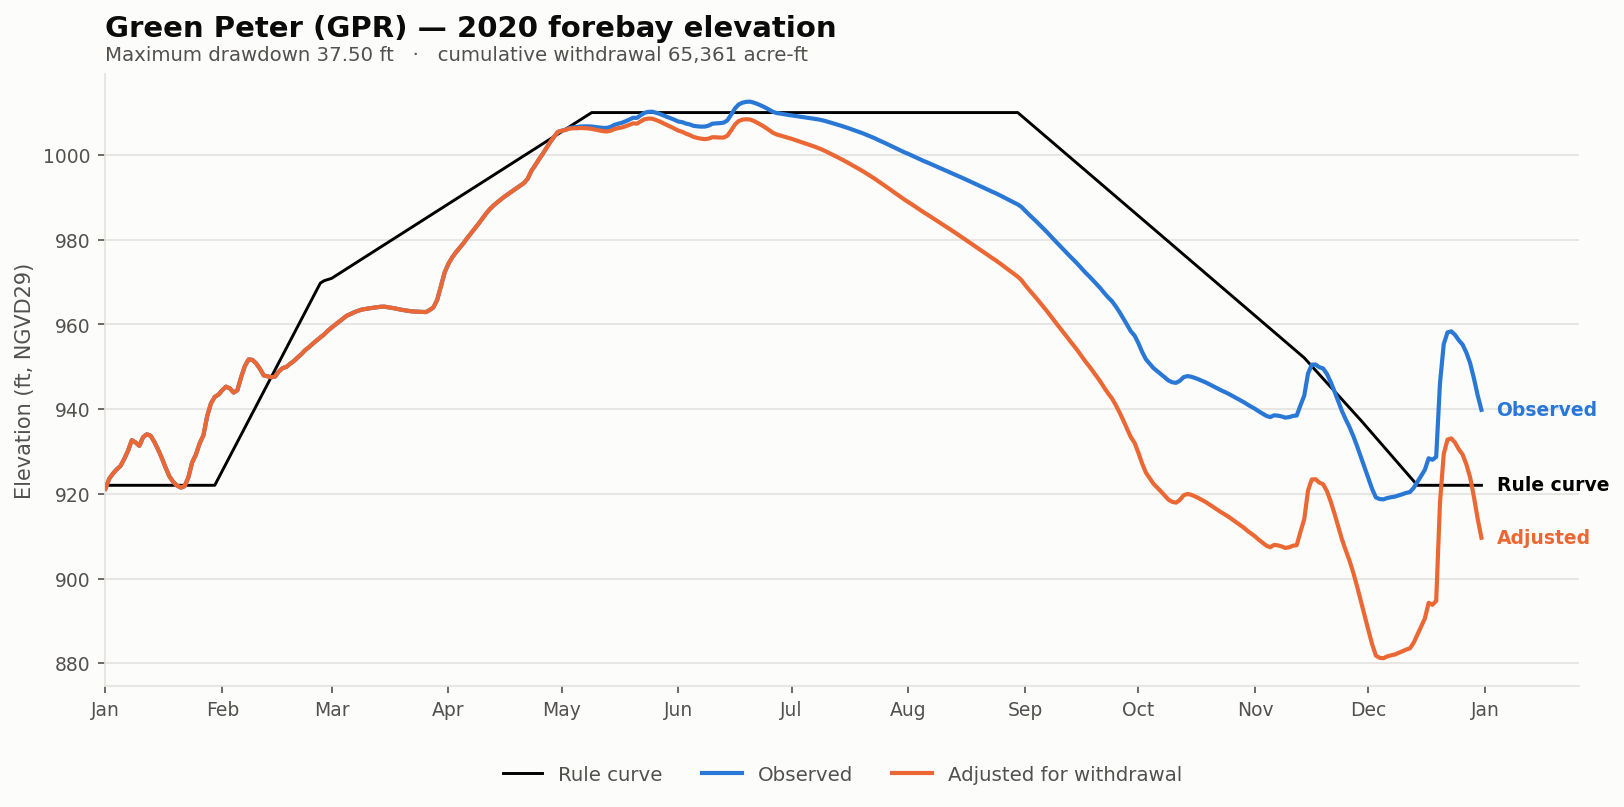

Values plotted in this chart, from the file beside it:
date, elev_observed_ft, elev_adjusted_ft, storage_observed_af, storage_adjusted_af, demand_cfs, cumulative_withdrawal_af, elev_change_ft, at_rating_floor, elev_rule_ft
2020-01-01, 921.2, 921.2, 163943, 163943, 0.0, 0.0, 0.0, False, 922
2020-01-02, 923.5, 923.5, 168901, 168901, 0.0, 0.0, 0.0, False, 922
2020-01-03, 924.8, 924.8, 171516, 171516, 0.0, 0.0, 0.0, False, 922
2020-01-04, 925.8, 925.8, 173689, 173689, 0.0, 0.0, 0.0, False, 922
2020-01-05, 926.6, 926.6, 175444, 175444, 0.0, 0.0, 0.0, False, 922
2020-01-06, 928.2, 928.2, 179173, 179173, 0.0, 0.0, 0.0, False, 922
2020-01-07, 930.1, 930.1, 183467, 183467, 0.0, 0.0, 0.0, False, 922
2020-01-08, 932.7, 932.7, 189311, 189311, 0.0, 0.0, 0.0, False, 922
2020-01-09, 932.1, 932.1, 188005, 188005, 0.0, 0.0, 0.0, False, 922
2020-01-10, 931.3, 931.3, 186153, 186153, 0.0, 0.0, 0.0, False, 922
2020-01-11, 933.4, 933.4, 190928, 190928, 0.0, 0.0, 0.0, False, 922
2020-01-12, 934.1, 934.1, 192553, 192553, 0.0, 0.0, 0.0, False, 922
2020-01-13, 933.7, 933.7, 191705, 191705, 0.0, 0.0, 0.0, False, 922
2020-01-14, 932.2, 932.2, 188238, 188238, 0.0, 0.0, 0.0, False, 922
2020-01-15, 930.4, 930.4, 184040, 184040, 0.0, 0.0, 0.0, False, 922
2020-01-16, 928.4, 928.4, 179398, 179398, 0.0, 0.0, 0.0, False, 922
2020-01-17, 926.1, 926.1, 174432, 174432, 0.0, 0.0, 0.0, False, 922
2020-01-18, 924, 924, 169966, 169966, 0.0, 0.0, 0.0, False, 922
2020-01-19, 922.8, 922.8, 167310, 167310, 0.0, 0.0, 0.0, False, 922
2020-01-20, 921.9, 921.9, 165482, 165482, 0.0, 0.0, 0.0, False, 922
2020-01-21, 921.5, 921.5, 164505, 164505, 0.0, 0.0, 0.0, False, 922
2020-01-22, 921.8, 921.8, 165191, 165191, 0.0, 0.0, 0.0, False, 922
2020-01-23, 923.9, 923.9, 169560, 169560, 0.0, 0.0, 0.0, False, 922
2020-01-24, 927.4, 927.4, 177279, 177279, 0.0, 0.0, 0.0, False, 922
2020-01-25, 929.2, 929.2, 181401, 181401, 0.0, 0.0, 0.0, False, 922
2020-01-26, 931.9, 931.9, 187494, 187494, 0.0, 0.0, 0.0, False, 922
2020-01-27, 933.8, 933.8, 192011, 192011, 0.0, 0.0, 0.0, False, 922
2020-01-28, 938.4, 938.4, 202933, 202933, 0.0, 0.0, 0.0, False, 922
2020-01-29, 941.4, 941.4, 210304, 210304, 0.0, 0.0, 0.0, False, 922
2020-01-30, 942.9, 942.9, 214150, 214150, 0.0, 0.0, 0.0, False, 922
2020-01-31, 943.4, 943.4, 215520, 215520, 0.0, 0.0, 0.0, False, 923.7
2020-02-01, 944.5, 944.5, 218222, 218222, 0.0, 0.0, 0.0, False, 925.4
2020-02-02, 945.3, 945.3, 220326, 220326, 0.0, 0.0, 0.0, False, 927.1
2020-02-03, 944.9, 944.9, 219246, 219246, 0.0, 0.0, 0.0, False, 928.8
2020-02-04, 943.9, 943.9, 216740, 216740, 0.0, 0.0, 0.0, False, 930.5
2020-02-05, 944.5, 944.5, 218146, 218146, 0.0, 0.0, 0.0, False, 932.2
2020-02-06, 947.5, 947.5, 226167, 226167, 0.0, 0.0, 0.0, False, 933.9
2020-02-07, 950.2, 950.2, 233123, 233123, 0.0, 0.0, 0.0, False, 935.6
2020-02-08, 951.7, 951.7, 237288, 237288, 0.0, 0.0, 0.0, False, 937.4
2020-02-09, 951.6, 951.6, 236964, 236964, 0.0, 0.0, 0.0, False, 939
2020-02-10, 950.8, 950.8, 234703, 234703, 0.0, 0.0, 0.0, False, 940.8
2020-02-11, 949.5, 949.5, 231312, 231312, 0.0, 0.0, 0.0, False, 942.5
2020-02-12, 947.9, 947.9, 227188, 227188, 0.0, 0.0, 0.0, False, 944.2
2020-02-13, 947.8, 947.8, 226690, 226690, 0.0, 0.0, 0.0, False, 945.9
2020-02-14, 947.5, 947.5, 226062, 226062, 0.0, 0.0, 0.0, False, 947.6
2020-02-15, 947.7, 947.7, 226481, 226481, 0.0, 0.0, 0.0, False, 949.3
2020-02-16, 948.9, 948.9, 229666, 229666, 0.0, 0.0, 0.0, False, 951
2020-02-17, 949.7, 949.7, 231764, 231764, 0.0, 0.0, 0.0, False, 952.7
2020-02-18, 950, 950, 232535, 232535, 0.0, 0.0, 0.0, False, 954.4
2020-02-19, 950.7, 950.7, 234516, 234516, 0.0, 0.0, 0.0, False, 956.1
2020-02-20, 951.4, 951.4, 236263, 236263, 0.0, 0.0, 0.0, False, 957.8
2020-02-21, 952.2, 952.2, 238532, 238532, 0.0, 0.0, 0.0, False, 959.5
2020-02-22, 953, 953, 240678, 240678, 0.0, 0.0, 0.0, False, 961.2
2020-02-23, 953.9, 953.9, 243304, 243304, 0.0, 0.0, 0.0, False, 962.9
2020-02-24, 954.6, 954.6, 245150, 245150, 0.0, 0.0, 0.0, False, 964.6
2020-02-25, 955.4, 955.4, 247392, 247392, 0.0, 0.0, 0.0, False, 966.3
2020-02-26, 956.2, 956.2, 249507, 249507, 0.0, 0.0, 0.0, False, 968
2020-02-27, 956.9, 956.9, 251523, 251523, 0.0, 0.0, 0.0, False, 969.7
2020-02-28, 957.6, 957.6, 253551, 253551, 0.0, 0.0, 0.0, False, 970.3
2020-02-29, 958.5, 958.5, 256015, 256015, 0.0, 0.0, 0.0, False, 970.6
... 306 more rows
